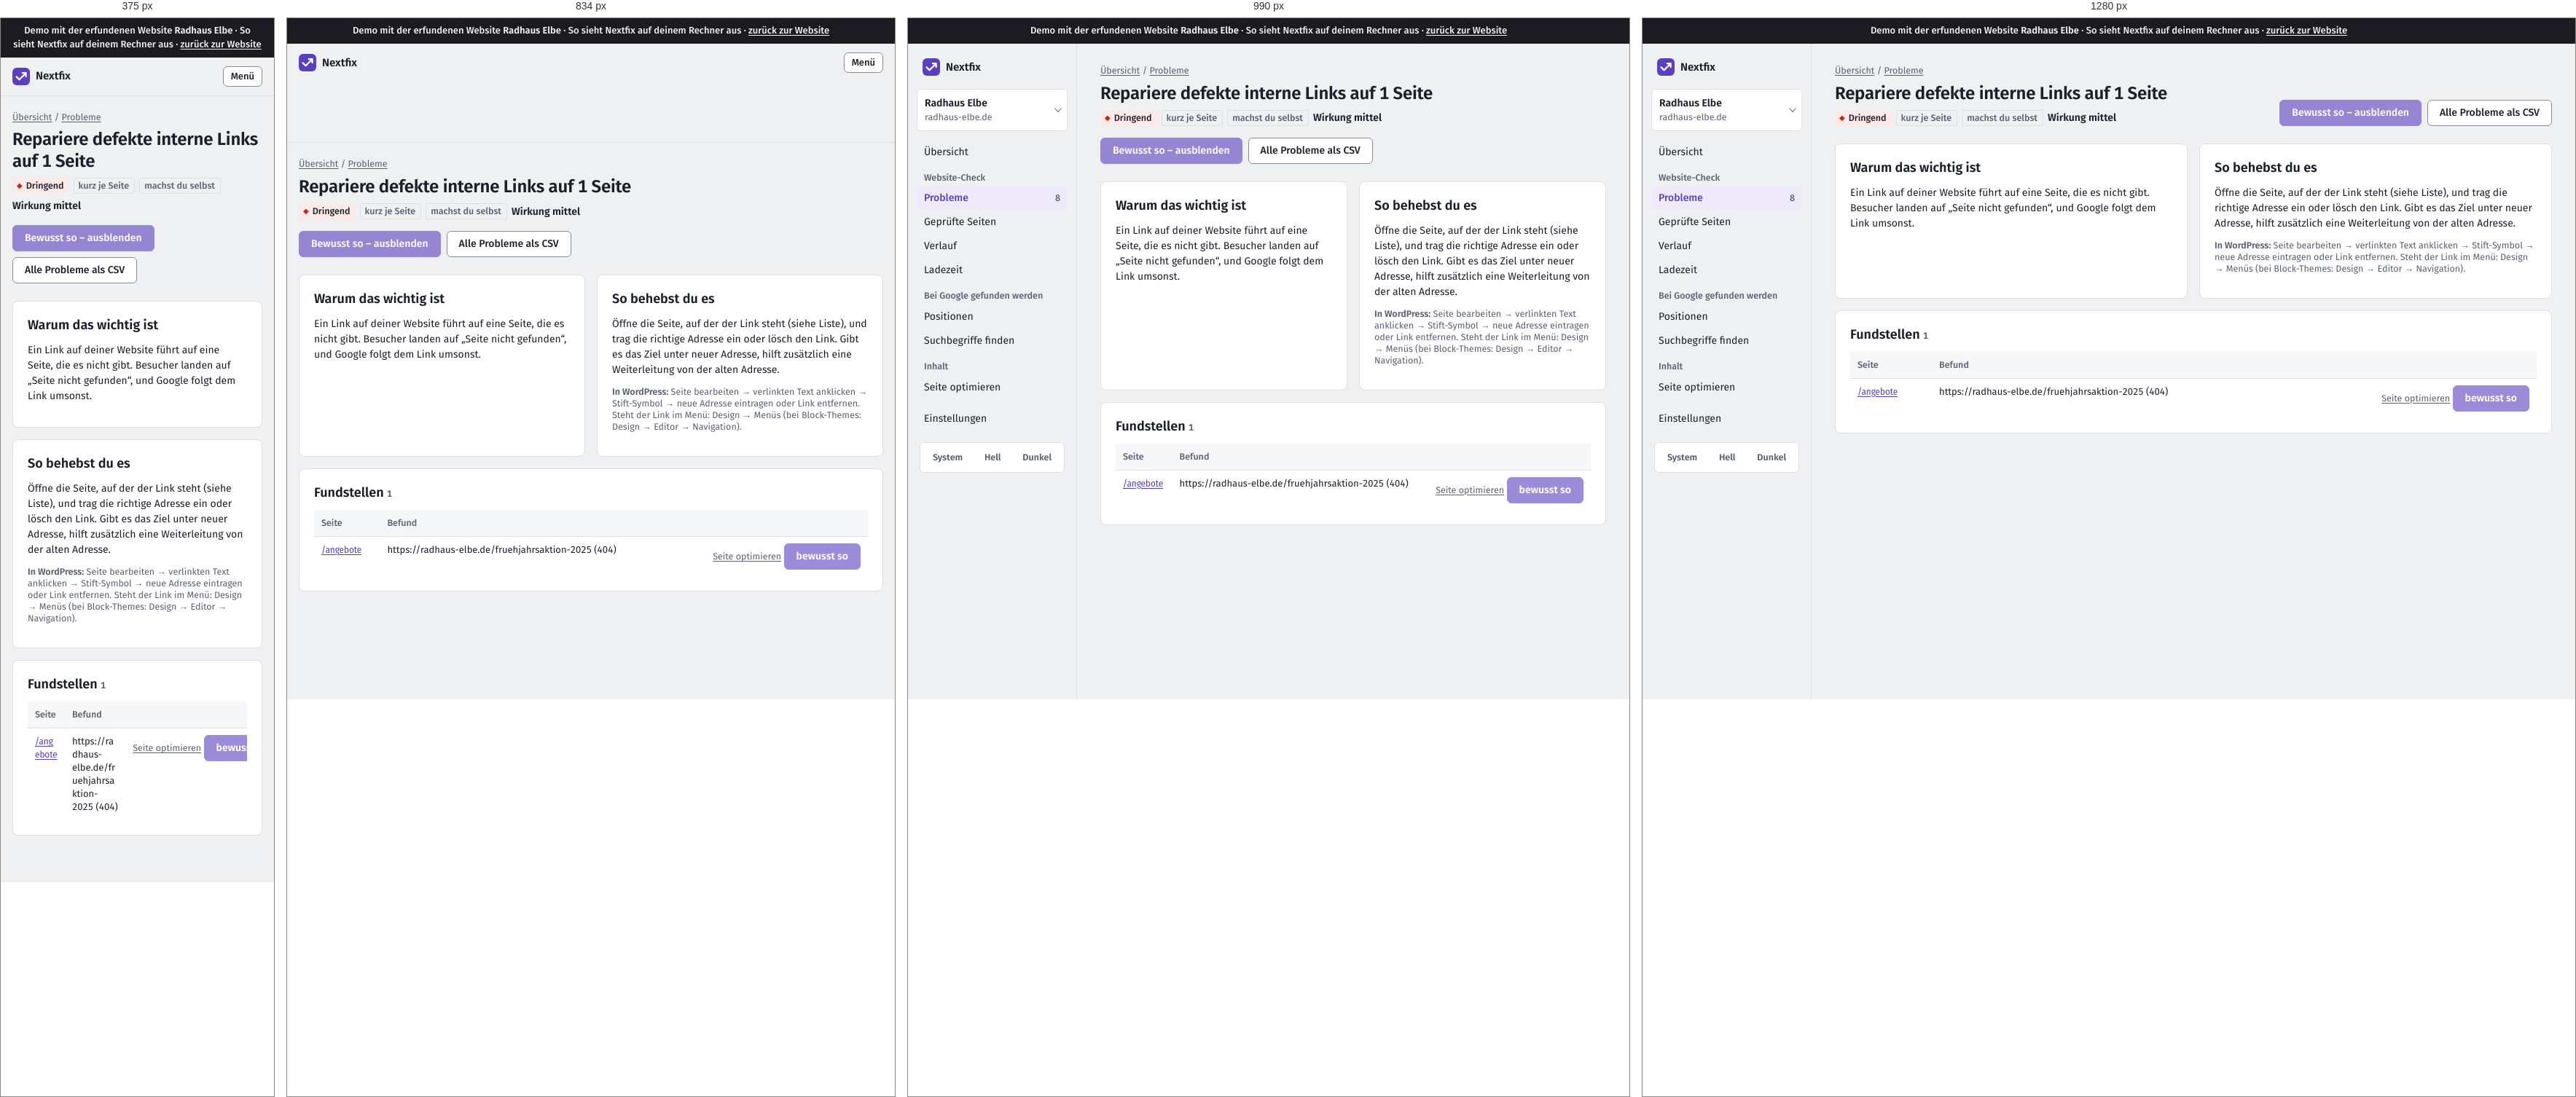
Rendered at 375 px, 834 px, 990 px and 1280 px, left to right.

<!-- file: crawls-1-issues-interne-links-defekt-seite.html -->
<!doctype html>
<html lang="de">
<head>
  <meta charset="utf-8">
  <meta name="viewport" content="width=device-width, initial-scale=1">
  <title>Demo · Repariere defekte interne Links auf 1 Seite · Radhaus Elbe</title>
  <script>
    /* Theme vor dem ersten Zeichnen setzen (kein Aufblitzen) */
    try { var t = localStorage.getItem("thema"); if (t === "light" || t === "dark") document.documentElement.dataset.theme = t; } catch (e) {}
  </script>
  <link rel="stylesheet" href="static/app.css">
  <link rel="icon" href="static/logo.svg" type="image/svg+xml">
<link rel="stylesheet" href="static/demo.css"><meta name="robots" content="noindex"><link rel="stylesheet" href="demo-mobil.css">
</head>
<body><div class="demo-band" role="note">Demo mit der erfundenen Website <strong>Radhaus Elbe</strong> · So sieht Nextfix auf deinem Rechner aus · <a href="../">zurück zur Website</a></div><div id="demo-toast" role="status" aria-live="polite"></div>




<div class="app">
  <aside class="leiste" id="leiste">
    <div class="leiste-oben">
      <a class="marke-tool" href="projekte.html">
        <svg width="24" height="24" viewBox="0 0 32 32" aria-hidden="true"><rect width="32" height="32" rx="8" fill="var(--akzent)"/>
          <path d="M7.5 16.5l5.2 5.2L24.5 9.9M18.4 9.6h6.4v6.4" fill="none" stroke="var(--auf-akzent)" stroke-width="3" stroke-linecap="round" stroke-linejoin="round"/></svg>
        Nextfix
      </a>
      <button class="zweit klein-knopf menue-knopf" type="button" aria-expanded="false" aria-controls="leiste"
              onclick="var l=document.getElementById('leiste');var o=l.classList.toggle('offen');this.setAttribute('aria-expanded',o)">Menü</button>
    </div>
    <div class="menue-inhalt">
      <details class="projektwahl">
        <summary>
          <span style="min-width:0">
            <span class="name">Radhaus Elbe</span><span class="domain">radhaus-elbe.de</span>
            
          </span>
        </summary>
        <ul>
          
          <li><a href="index.html" aria-current="true">Radhaus Elbe<br><span class="klein">radhaus-elbe.de</span></a></li>
          
          <li class="neu"><a href="projekte.html">Alle Projekte und neues anlegen</a></li>
        </ul>
      </details>

      
      <nav aria-label="Module">
        <a href="index.html" >Übersicht</a>
        <div class="navgruppe">Website-Check</div>
        
        <a href="crawls-1-issues.html" aria-current="page">Probleme
          <span class="zahl">8</span></a>
        <a href="crawls-1-seiten.html" >Geprüfte Seiten</a>
        <a href="crawls-1-vergleich.html" >Verlauf</a>
        <a href="crawls-1-vitals.html" >Ladezeit</a>
        
        <div class="navgruppe">Bei Google gefunden werden</div>
        <a href="projekte-1-positionen.html" >Positionen</a>
        <a href="projekte-1-keywords.html" >Suchbegriffe finden</a>
        <div class="navgruppe">Inhalt</div>
        <a href="projekte-1-onpage.html" >Seite optimieren</a>
        <div class="navgruppe"></div>
        <a href="projekte-1-einstellungen.html" >Einstellungen</a>
      </nav>
      

      <div class="leiste-fuss">
        <div class="thema" role="group" aria-label="Darstellung">
          <button type="button" data-thema="system">System</button>
          <button type="button" data-thema="light">Hell</button>
          <button type="button" data-thema="dark">Dunkel</button>
        </div>
      </div>
    </div>
  </aside>
  <main class="inhalt">

<div class="brotkrumen"><a href="index.html">Übersicht</a> / <a href="crawls-1-issues.html">Probleme</a></div>
<div class="kopf">
  <div>
    <h1>Repariere defekte interne Links auf 1 Seite</h1>
    <div class="info" style="display:flex; gap:6px; flex-wrap:wrap; margin-top:8px">
      <span class="marke dringend">Dringend</span>
      
      
      <span class="marke leise">kurz je Seite</span>
      <span class="marke leise">machst du selbst</span>
      <span class="wirkung mittel" style="align-self:center">Wirkung mittel</span>
      
    </div>
  </div>
  <div style="display:flex; gap:8px; flex-wrap:wrap">
    
    <form onsubmit="return false">
      <input type="hidden" name="check_id" value="interne_links_defekt"><input type="hidden" name="zurueck" value="/crawls/1/issues/interne_links_defekt/seite">
      <button title="In der Demo gesperrt" aria-disabled="true" class="demo-gesperrt" class="zweit">Bewusst so – ausblenden</button></form>
    
    <span class="knopf zweit demo-aus" title="In der Demo nicht enthalten">Alle Probleme als CSV</span>
  </div>
</div>

<div class="raster" style="grid-template-columns: repeat(auto-fit, minmax(280px, 1fr))">
  <section class="karte">
    <h2>Warum das wichtig ist</h2>
    <p>Ein Link auf deiner Website führt auf eine Seite, die es nicht gibt. Besucher landen auf „Seite nicht gefunden“, und Google folgt dem Link umsonst.</p>
    
  </section>
  <section class="karte">
    <h2>So behebst du es</h2>
    <p>Öffne die Seite, auf der der Link steht (siehe Liste), und trag die richtige Adresse ein oder lösch den Link. Gibt es das Ziel unter neuer Adresse, hilft zusätzlich eine Weiterleitung von der alten Adresse.</p>
    <p class="klein"><strong>In WordPress:</strong> Seite bearbeiten → verlinkten Text anklicken → Stift-Symbol → neue Adresse eintragen oder Link entfernen. Steht der Link im Menü: Design → Menüs (bei Block-Themes: Design → Editor → Navigation).</p>
    
  </section>
</div>

<section class="karte">
  <div style="display:flex; justify-content:space-between; align-items:baseline; gap:12px; flex-wrap:wrap">
    <h2>Fundstellen <span class="klein">1</span></h2>
    
  </div>
  <div class="tabelle"><table>
    <thead><tr><th>Seite</th><th>Befund</th><th></th></tr></thead>
    <tbody>
    
    <tr>
      <td class="url"><a href="seite-angebote.html">/angebote</a></td>
      <td>https://radhaus-elbe.de/fruehjahrsaktion-2025 (404)</td>
      <td class="zahl" style="white-space:nowrap"><a class="klein" href="projekte-1-onpage.html">Seite optimieren</a>
        
        <form onsubmit="return false" style="display:inline">
          <input type="hidden" name="check_id" value="interne_links_defekt"><input type="hidden" name="url" value="https://radhaus-elbe.de/angebote">
          <input type="hidden" name="zurueck" value="/crawls/1/issues/interne_links_defekt/seite">
          <button title="In der Demo gesperrt" aria-disabled="true" class="demo-gesperrt" class="leise klein-knopf">bewusst so</button>
        </form></td>
    </tr>
    
    </tbody>
  </table></div>
</section>
</main>
</div>
<script>
  (function () {
    var knoepfe = document.querySelectorAll("[data-thema]");
    function zeigen() {
      var t = document.documentElement.dataset.theme || "system";
      knoepfe.forEach(function (k) { k.setAttribute("aria-pressed", k.dataset.thema === t); });
    }
    knoepfe.forEach(function (k) {
      k.addEventListener("click", function () {
        var t = k.dataset.thema;
        if (t === "system") delete document.documentElement.dataset.theme; else document.documentElement.dataset.theme = t;
        try { t === "system" ? localStorage.removeItem("thema") : localStorage.setItem("thema", t); } catch (e) {}
        zeigen();
      });
    });
    zeigen();
    /* Projektwahl schließen beim Klick daneben */
    document.addEventListener("click", function (e) {
      var d = document.querySelector(".projektwahl[open]");
      if (d && !d.contains(e.target)) d.removeAttribute("open");
    });
  })();
</script>
</body>
</html>

/* @media block from static/app.css */
@media (max-width: 900px) {
  .app { grid-template-columns: 1fr; }
  .leiste { position: static; height: auto; border-right: 0; border-bottom: 1px solid var(--linie); padding: 12px 16px; }
  .leiste .menue-inhalt { display: none; }
  .leiste.offen .menue-inhalt { display: flex; flex-direction: column; gap: 4px; }
  .leiste-oben { display: flex; align-items: center; justify-content: space-between; gap: 12px; }
  .marke-tool { padding: 0; }
  .menue-knopf { display: inline-flex; }
  .inhalt { padding: 20px 16px 48px; }
}

/* @media block from static/app.css */
@media (max-width: 1080px) { .spalten { grid-template-columns: 1fr; } }

/* @media block from static/app.css */
@media (max-width: 700px) { .messung { grid-template-columns: 1fr; gap: 12px; } }

/* @media block from static/app.css */
@media (max-width: 640px) { .aufgabe { grid-template-columns: 22px minmax(0, 1fr); } .aufgabe .aktion { grid-column: 2; grid-row: auto; text-align: left; } }

/* @media block from static/demo.css */
@media (max-width: 900px) { .app { grid-template-columns: minmax(0, 1fr); } }

/* @media block from static/demo.css */
@media (max-width: 640px) { form label { max-width: 100%; min-width: 0; } form textarea { width: 100%; } }

/* @media block from demo-mobil.css */
@media (max-width: 48em) {
  table { display: block; max-width: 100%; overflow-x: auto; -webkit-overflow-scrolling: touch; }
  pre, code, .url, td { overflow-wrap: anywhere; }
  img, svg, canvas { max-width: 100%; height: auto; }
}

/* @media block from demo-mobil.css */
@media (max-width: 48em) {
  /* Knopfleisten der Recherche dürfen umbrechen */
  form, .knopfleiste, .aktionen, div:has(> .demo-gesperrt) { flex-wrap: wrap; }
  .demo-gesperrt, .knopf { max-width: 100%; white-space: normal; }
}

/* @media block from demo-mobil.css */
@media (max-width: 48em) { .zeile { flex-wrap: wrap; } .demo-hinweis { max-width: 100%; white-space: normal; } }

/* @media block from demo-mobil.css */
@media (max-width: 48em) { body * { min-width: 0; } }